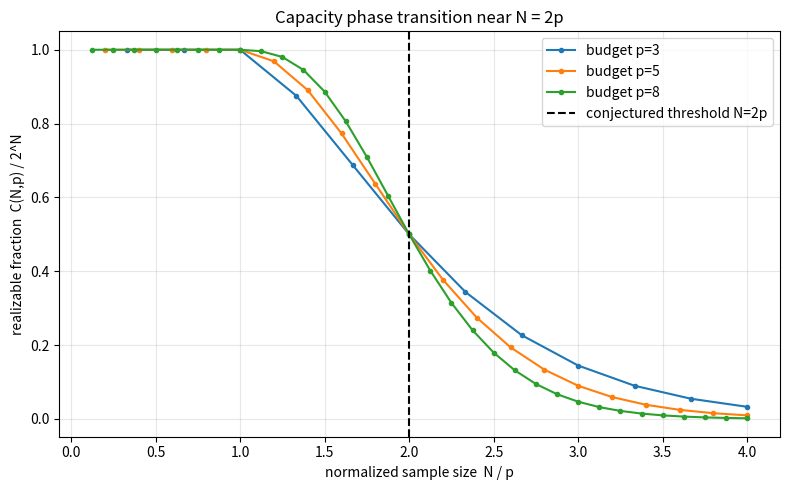

Write Python code to recreate this figure.
import numpy as np
import matplotlib.pyplot as plt
from math import comb

def cover_count(N: int, d: int) -> int:
    return 2 * sum(comb(N - 1, k) for k in range(d))

plt.figure(figsize=(8, 5))
for p in (3, 5, 8):
    Ns = list(range(1, 4*p + 1))
    frac = [cover_count(N, p) / 2**N for N in Ns]
    plt.plot([N/p for N in Ns], frac, marker="o", ms=3, label=f"budget p={p}")
plt.axvline(2, color="k", ls="--", label="conjectured threshold N=2p")
plt.xlabel("normalized sample size  N / p")
plt.ylabel("realizable fraction  C(N,p) / 2^N")
plt.title("Capacity phase transition near N = 2p")
plt.legend(); plt.grid(alpha=0.3); plt.tight_layout()
plt.savefig("cover_transition.png", dpi=150)
print("saved cover_transition.png")
